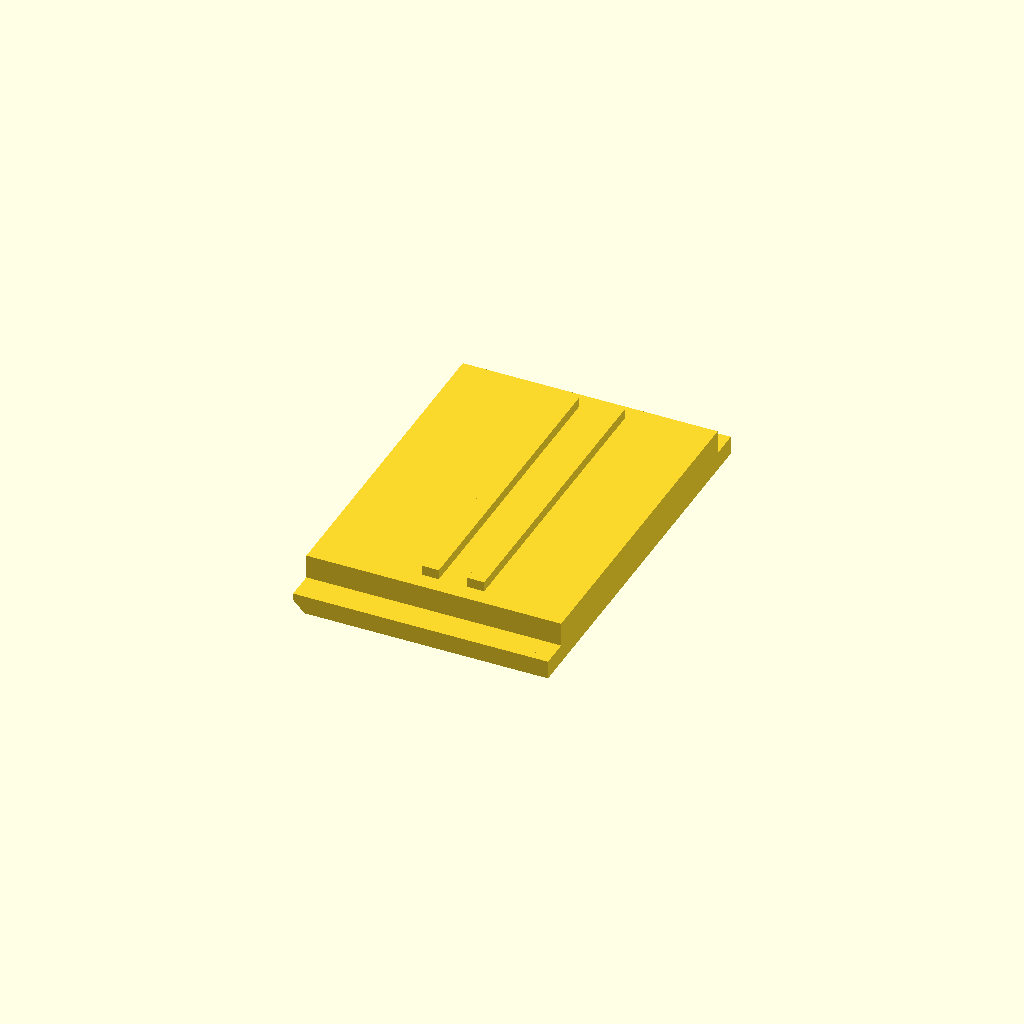
Cell 1: the model at its default parameters.
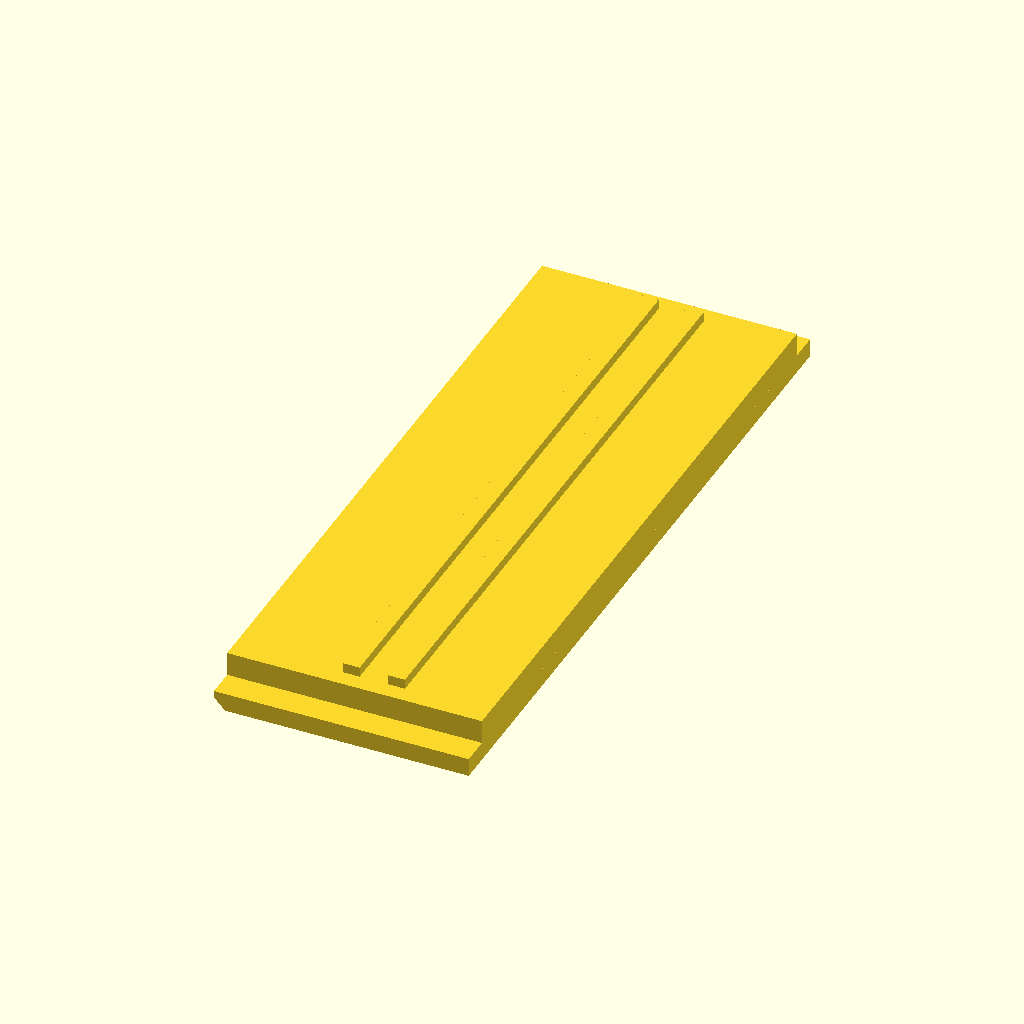
Cell 2: opening_w = 24 (everything else at default).
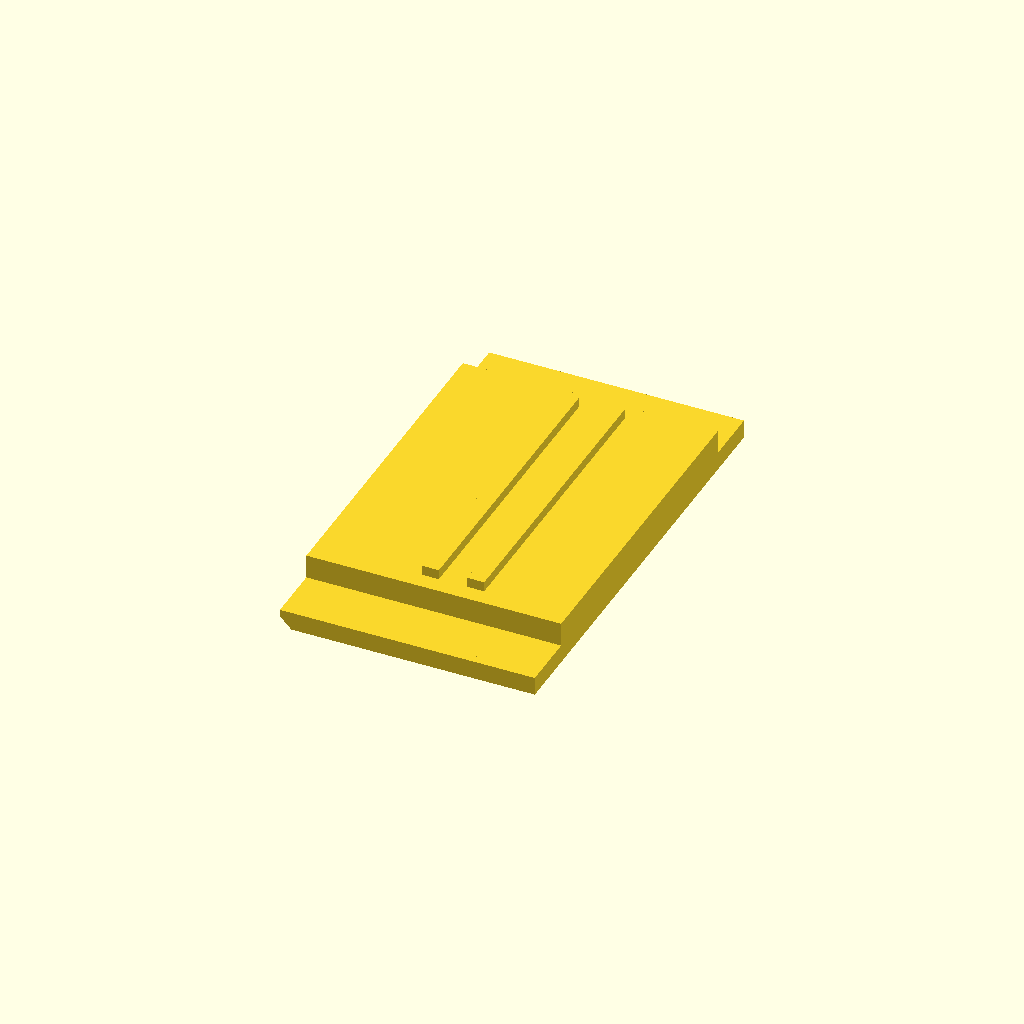
Cell 3: the same model with lip_w = 2.
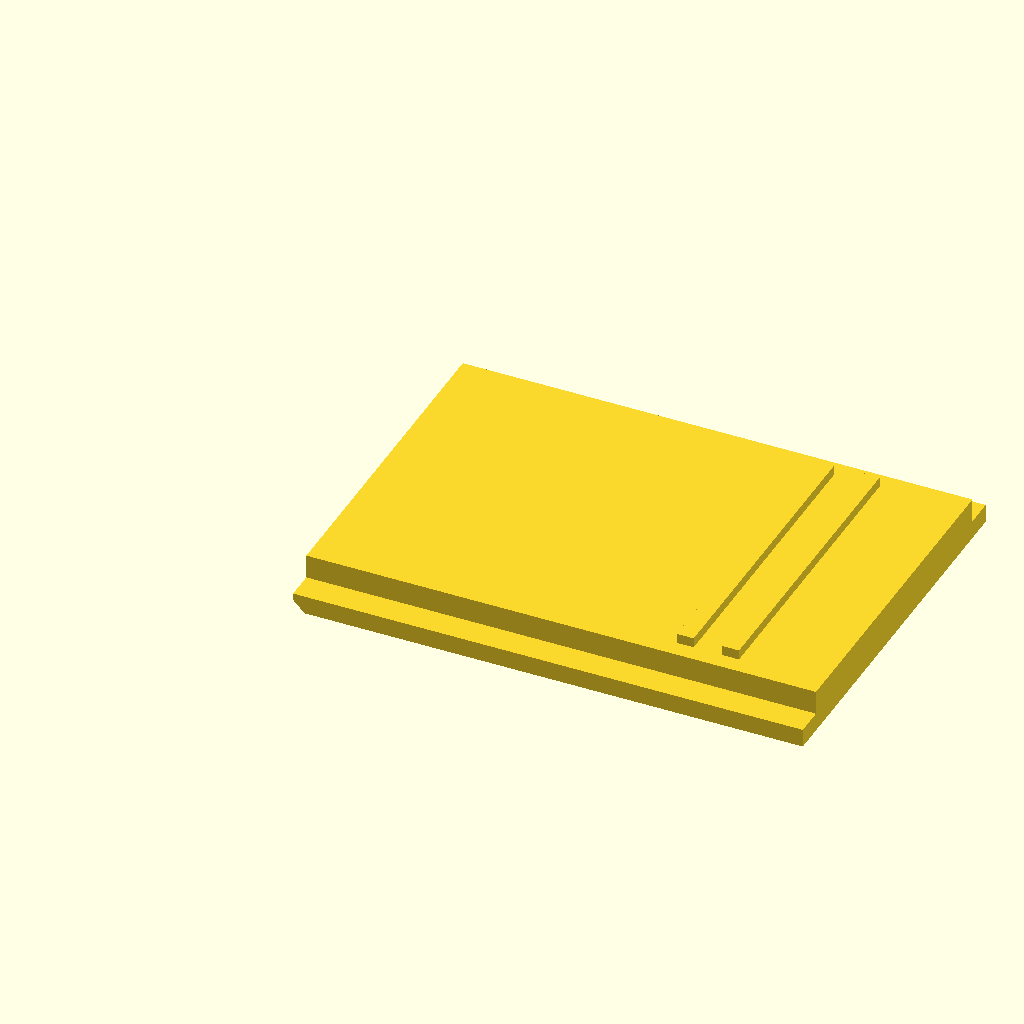
Cell 4: the same model with cover_l = 18.
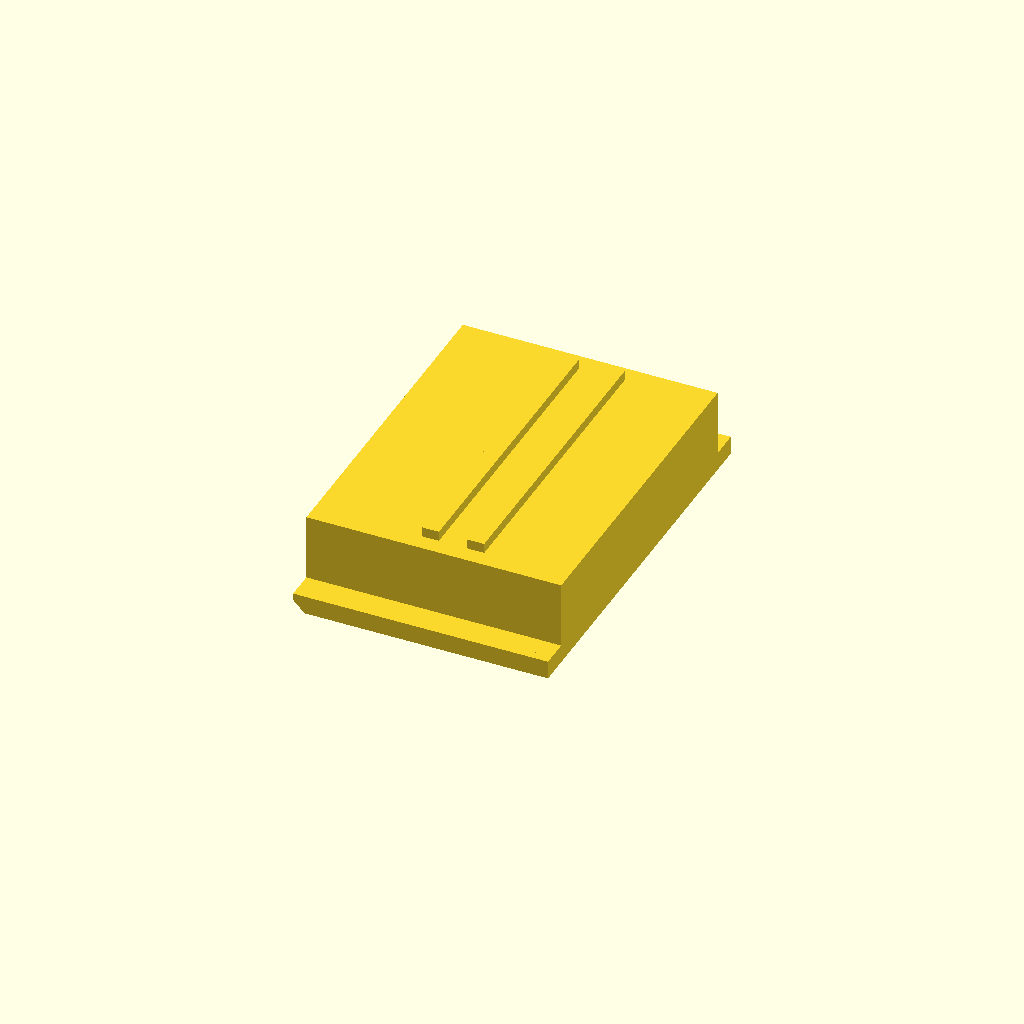
Cell 5: plate_t = 3 (everything else at default).
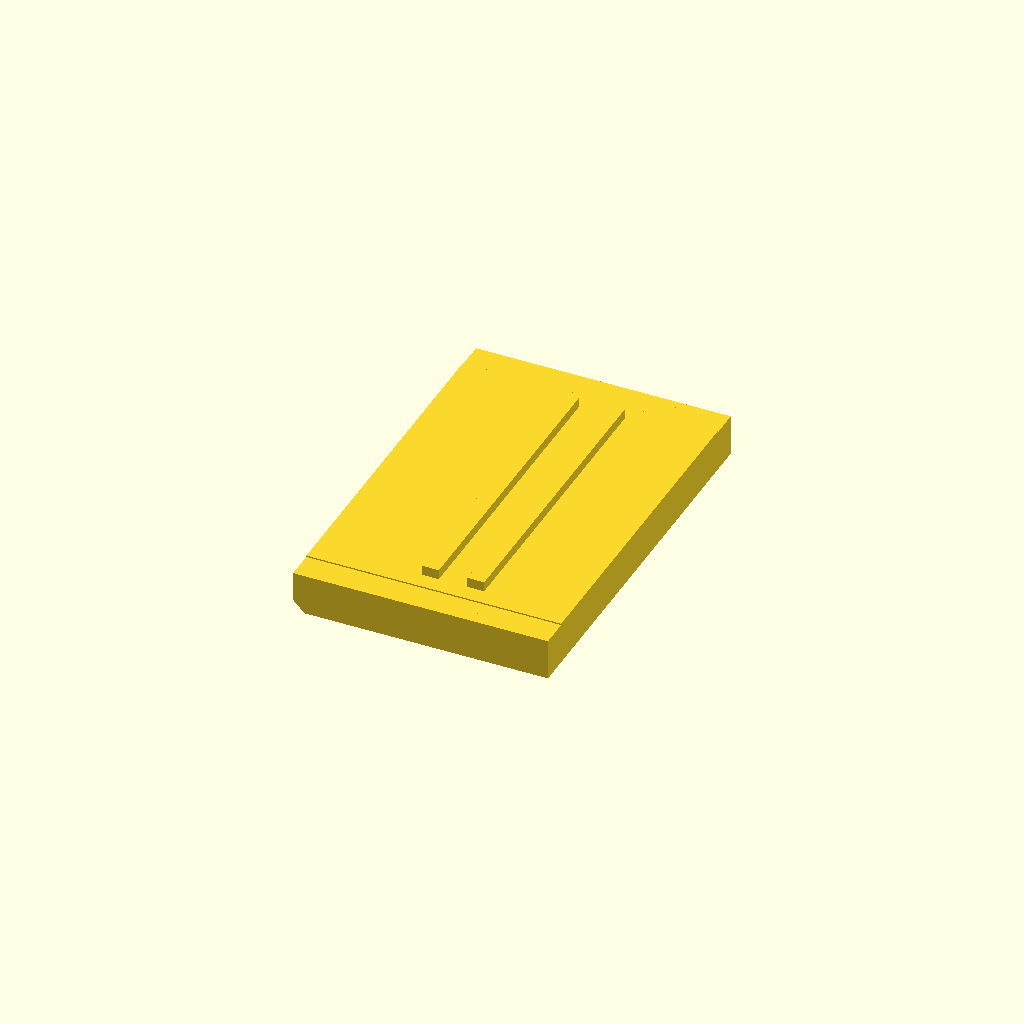
Cell 6: tongue_t = 1.6 (everything else at default).
One fixed orthographic camera (rotation 55°, 0°, 25°; colour scheme Cornfield) for every cell.
OpenSCAD source file designs/caliper-battery-cover/caliper_battery_cover.scad:
// Replacement slide-on battery cover for a generic 6" digital caliper
// (Neiko 01407A style, same housing as the Harbor Freight "Pittsburgh" and
// most other LR44 / SR44 import calipers).
//
// Frame of reference:
//   X  = sliding direction. +X is the OPEN end of the channel (toward the beam),
//        which is the end you push on to remove the cover.
//   Y  = across the channel.
//   Z  = outward from the caliper. Z = 0 is the underside facing the battery.
//
// All dimensions are mm. Measure your caliper and set the five values marked
// MEASURE below (see README.md for a picture of each one), then render with
// part = "cover". Print part = "fit_test" first if you are unsure of the width.

part = "cover";            // "cover" or "fit_test"

// ---------- MEASURE these on the caliper ----------
opening_w   = 12.0;        // B: visible opening between the two lips (measured 12)
lip_w       = 1.0;         // how far each lip overhangs the groove (ASSUMED, measure if you can)
channel_w   = opening_w + 2 * lip_w;   // A: groove bottom to groove bottom (14 with the defaults)
cover_l     = 9.0;         // D: closed end of the channel to the edge of the housing (measured 9)
plate_t     = 1.5;         // E: housing surface down to the bottom of the groove
tongue_t    = 0.8;         // C: height of the groove (the slot the tongue rides in)

// ---------- fit / tolerance ----------
clearance   = 0.15;        // removed from the width and from the tongue height
lead_chamfer = 0.4;        // chamfer on the leading (inner) edge of the tongues

// ---------- optional features ----------
grip_ribs   = 2;           // raised ribs for your thumb near the open end (0 = none)
rib_w       = 0.6;
rib_h       = 0.35;
rib_pitch   = 1.6;
rib_inset   = 3.0;         // distance of first rib from the open end

// Two snap bumps on the underside at the open end, one near each side edge.
// They drop into the two dimples in the housing.
detent_d    = 1.2;         // bump diameter (0 = none)
detent_h    = 0.3;         // how far it protrudes below the underside
detent_x    = 1.5;         // bump centre, distance in from the open end
detent_inset = 1.5;        // bump centre, distance in from each side edge of the cover

battery_pad_h = 0;         // pad on the underside that presses the cell down (0 = none)
battery_pad_d = 8.0;
battery_x     = 8.0;       // pad centre, measured from the closed (inner) end

end_lip_h   = 0;           // downward lip at the open end that closes the housing opening (0 = none)
end_lip_t   = 1.0;

$fn = 48;

// ---------------------------------------------------------------------------

module cover_body(w = channel_w, len = cover_l) {
    ww = w - clearance;                     // full width including tongues
    vw = opening_w - clearance;             // visible width between the lips
    tt = tongue_t - clearance;              // tongue thickness
    difference() {
        union() {
            // upper plate, sits between the lips
            translate([0, -vw / 2, 0]) cube([len, vw, plate_t]);
            // tongue layer, full width, rides in the grooves
            translate([0, -ww / 2, 0]) cube([len, ww, tt]);
        }
        // chamfer the leading edge of the tongues (inner end, x = 0) for easy insertion
        // triangle whose hypotenuse is the line x + z = lead_chamfer
        rotate([90, 0, 0])
            linear_extrude(height = ww + 2, center = true)
                polygon([[-1, -1], [lead_chamfer + 1, -1], [-1, lead_chamfer + 1]]);
    }
}

module grip() {
    vw = opening_w - clearance;
    for (i = [0 : grip_ribs - 1])
        translate([cover_l - rib_inset - i * rib_pitch - rib_w, -vw / 2 + 0.6, plate_t - 0.01])
            cube([rib_w, vw - 1.2, rib_h + 0.01]);
}

module detent() {
    if (detent_d > 0) {
        cx = cover_l - detent_x;
        cy = (channel_w - clearance) / 2 - detent_inset;
        for (sy = [-1, 1])
            intersection() {
                translate([cx, sy * cy, detent_d / 2 - detent_h]) sphere(d = detent_d);
                // keep only the part below the underside plus a little inside the tongue layer
                translate([cx - detent_d, sy * cy - detent_d, -detent_h])
                    cube([2 * detent_d, 2 * detent_d, detent_h + tongue_t - clearance]);
            }
    }
}

module battery_pad() {
    if (battery_pad_h > 0)
        translate([battery_x, 0, -battery_pad_h])
            cylinder(d = battery_pad_d, h = battery_pad_h + 0.01);
}

module end_lip() {
    if (end_lip_h > 0)
        translate([cover_l - end_lip_t, -(opening_w - clearance) / 2, -end_lip_h])
            cube([end_lip_t, opening_w - clearance, end_lip_h + 0.01]);
}

module cover() {
    union() {
        cover_body();
        if (grip_ribs > 0) grip();
        detent();
        battery_pad();
        end_lip();
    }
}

// Three short coupons, 0.5 mm narrower / nominal / 0.5 mm wider, marked with
// 1, 2 and 3 notches. Slide each into the channel; the one that is snug but
// moves without force gives you channel_w.
module fit_test() {
    len = 6;
    for (i = [0 : 2]) {
        w = channel_w + (i - 1) * 0.5;
        translate([0, i * (channel_w + 4), 0])
            difference() {
                cover_body(w = w, len = len);
                for (n = [0 : i])
                    translate([len - 1.5 - n * 1.5, -opening_w / 2 - 1, plate_t - 0.3])
                        cube([0.6, opening_w + 2, 1]);
            }
    }
}

if (part == "cover") cover();
else if (part == "fit_test") fit_test();
Parameter table extracted from the source (name, type, default, range or options):
part: string, default "cover"
opening_w: number, default 12
lip_w: number, default 1
cover_l: number, default 9
plate_t: number, default 1.5
tongue_t: number, default 0.8
clearance: number, default 0.15
lead_chamfer: number, default 0.4
grip_ribs: number, default 2
rib_w: number, default 0.6
rib_h: number, default 0.35
rib_pitch: number, default 1.6
rib_inset: number, default 3
detent_d: number, default 1.2
detent_h: number, default 0.3
detent_x: number, default 1.5
detent_inset: number, default 1.5
battery_pad_h: number, default 0
battery_pad_d: number, default 8
battery_x: number, default 8
end_lip_h: number, default 0
end_lip_t: number, default 1
